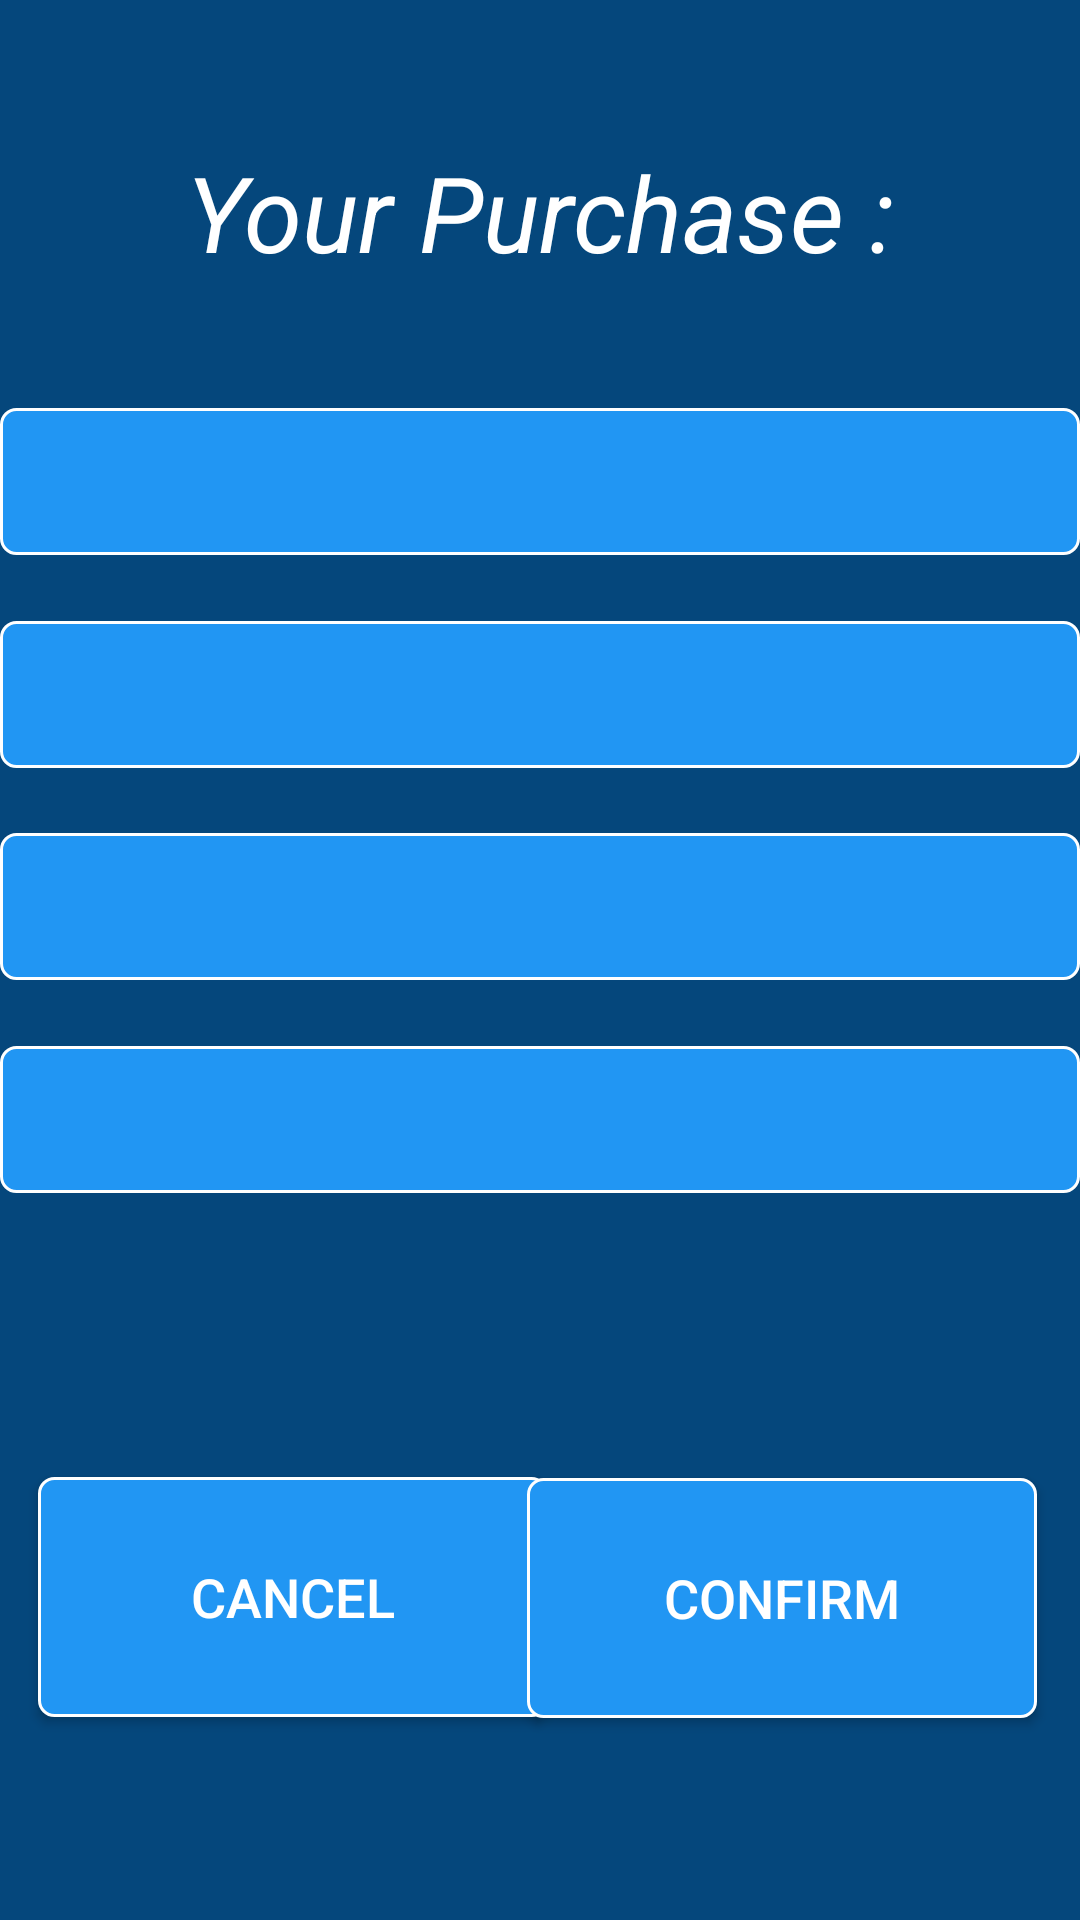

Produce the Android XML layout that renders to this screen, including the resource entries it uses.
<!-- AndroidManifest.xml: application theme Theme.TourApp -->
<!-- res/layout/fragment_purchase_package.xml -->
<?xml version="1.0" encoding="utf-8"?>
<androidx.constraintlayout.widget.ConstraintLayout xmlns:android="http://schemas.android.com/apk/res/android"
    xmlns:app="http://schemas.android.com/apk/res-auto"
    xmlns:tools="http://schemas.android.com/tools"
    android:layout_width="match_parent"
    android:layout_height="match_parent"
    android:background="@color/blueScreen"
    tools:context=".MainActivity">

    <TextView
        android:id="@+id/tv_yourPurchase"
        android:layout_width="fill_parent"
        android:layout_height="wrap_content"
        android:gravity="center"
        android:text="@string/your_purchase"
        android:textAlignment="center"
        android:textColor="#FFFFFF"
        android:textSize="35sp"
        android:textStyle="italic"
        app:layout_constraintBottom_toBottomOf="parent"
        app:layout_constraintEnd_toEndOf="parent"
        app:layout_constraintHorizontal_bias="0.0"
        app:layout_constraintStart_toStartOf="parent"
        app:layout_constraintTop_toTopOf="parent"
        app:layout_constraintVertical_bias="0.08" />

    <Button
        android:id="@+id/btn_cancel"
        android:layout_width="170dp"
        android:layout_height="80dp"
        android:background="@drawable/style_bord_textview2"
        android:text="@string/cancel_button"
        android:textColor="@color/white"
        android:textSize="18sp"
        app:cornerRadius="10dp"
        app:layout_constraintBottom_toBottomOf="parent"
        app:layout_constraintEnd_toEndOf="parent"
        app:layout_constraintHorizontal_bias="0.066"
        app:layout_constraintStart_toStartOf="parent"
        app:layout_constraintTop_toTopOf="parent"
        app:layout_constraintVertical_bias="0.879" />

    <TextView
        android:id="@+id/tv_totalPurchase"
        android:layout_width="fill_parent"
        android:layout_height="wrap_content"
        android:background="@drawable/style_bord_textview2"
        android:textAlignment="center"
        android:textAllCaps="false"
        android:textColor="@color/white"
        android:textSize="20sp"
        android:textStyle="bold"
        app:layout_constraintBottom_toBottomOf="parent"
        app:layout_constraintEnd_toEndOf="parent"
        app:layout_constraintHorizontal_bias="0.5"
        app:layout_constraintStart_toStartOf="parent"
        app:layout_constraintTop_toTopOf="parent"
        app:layout_constraintVertical_bias="0.590" />

    <TextView
        android:id="@+id/tv_commissionPurchase"
        android:layout_width="fill_parent"
        android:layout_height="wrap_content"
        android:background="@drawable/style_bord_textview2"
        android:textAlignment="center"
        android:textAllCaps="false"
        android:textColor="@color/white"
        android:textSize="20sp"
        android:textStyle="bold"
        app:layout_constraintBottom_toBottomOf="parent"
        app:layout_constraintEnd_toEndOf="parent"
        app:layout_constraintHorizontal_bias="0.5"
        app:layout_constraintStart_toStartOf="parent"
        app:layout_constraintTop_toTopOf="parent"
        app:layout_constraintVertical_bias="0.470" />

    <TextView
        android:id="@+id/tv_costPurchase"
        android:layout_width="fill_parent"
        android:layout_height="wrap_content"
        android:background="@drawable/style_bord_textview2"
        android:textAlignment="center"
        android:textAllCaps="false"
        android:textColor="@color/white"
        android:textSize="20sp"
        android:textStyle="bold"
        app:layout_constraintBottom_toBottomOf="parent"
        app:layout_constraintEnd_toEndOf="parent"
        app:layout_constraintHorizontal_bias="0.5"
        app:layout_constraintStart_toStartOf="parent"
        app:layout_constraintTop_toTopOf="parent"
        app:layout_constraintVertical_bias="0.350" />

    <Button
        android:id="@+id/btn_confirm"
        android:layout_width="170dp"
        android:layout_height="80dp"
        android:background="@drawable/style_bord_textview2"
        android:text="@string/confirm_button"
        android:textColor="@color/white"
        android:textSize="18sp"
        app:cornerRadius="10dp"
        app:layout_constraintBottom_toBottomOf="parent"
        app:layout_constraintEnd_toEndOf="parent"
        app:layout_constraintHorizontal_bias="0.925"
        app:layout_constraintStart_toStartOf="parent"
        app:layout_constraintTop_toTopOf="parent"
        app:layout_constraintVertical_bias="0.880" />

    <TextView
        android:id="@+id/tv_packageNamePurchase"
        android:layout_width="fill_parent"
        android:layout_height="wrap_content"
        android:background="@drawable/style_bord_textview2"
        android:textAlignment="center"
        android:textColor="@color/white"
        android:textSize="20sp"
        android:textStyle="bold"
        app:layout_constraintBottom_toBottomOf="parent"
        app:layout_constraintEnd_toEndOf="parent"
        app:layout_constraintHorizontal_bias="0.5"
        app:layout_constraintStart_toStartOf="parent"
        app:layout_constraintTop_toTopOf="parent"
        app:layout_constraintVertical_bias="0.230" />

</androidx.constraintlayout.widget.ConstraintLayout>
<!-- resources referenced by this layout -->
<resources>
  <color name="blueScreen">#05477C</color>
  <color name="white">#FFFFFFFF</color>
  <!-- drawable style_bord_textview2 (drawable) -->
  <?xml version="1.0" encoding="utf-8"?>
  <shape xmlns:android="http://schemas.android.com/apk/res/android" android:shape="rectangle">
  
      <stroke android:width="1dp"
          android:color="#FFFFFF" />
      <solid android:color="#2196F3" />
      <padding android:bottom="11sp"
          android:left="11sp"
          android:right="11sp"
          android:top="11dp"/>
      <corners android:radius="5dp"
          />
  </shape>
  <string name="cancel_button">Cancel</string>
  <string name="confirm_button">Confirm</string>
  <string name="your_purchase">Your Purchase :</string>
  <style name="Theme.TourApp" parent="Base.Theme.TourApp" />
  <style name="Base.Theme.TourApp" parent="Theme.AppCompat.DayNight.DarkActionBar">
          <item name="android:colorPrimary">@color/black</item>
          <item name="colorSecondary">@color/white</item>
          <item name="android:statusBarColor">@color/black</item>
      </style>
  <color name="black">#FF000000</color>
</resources>
